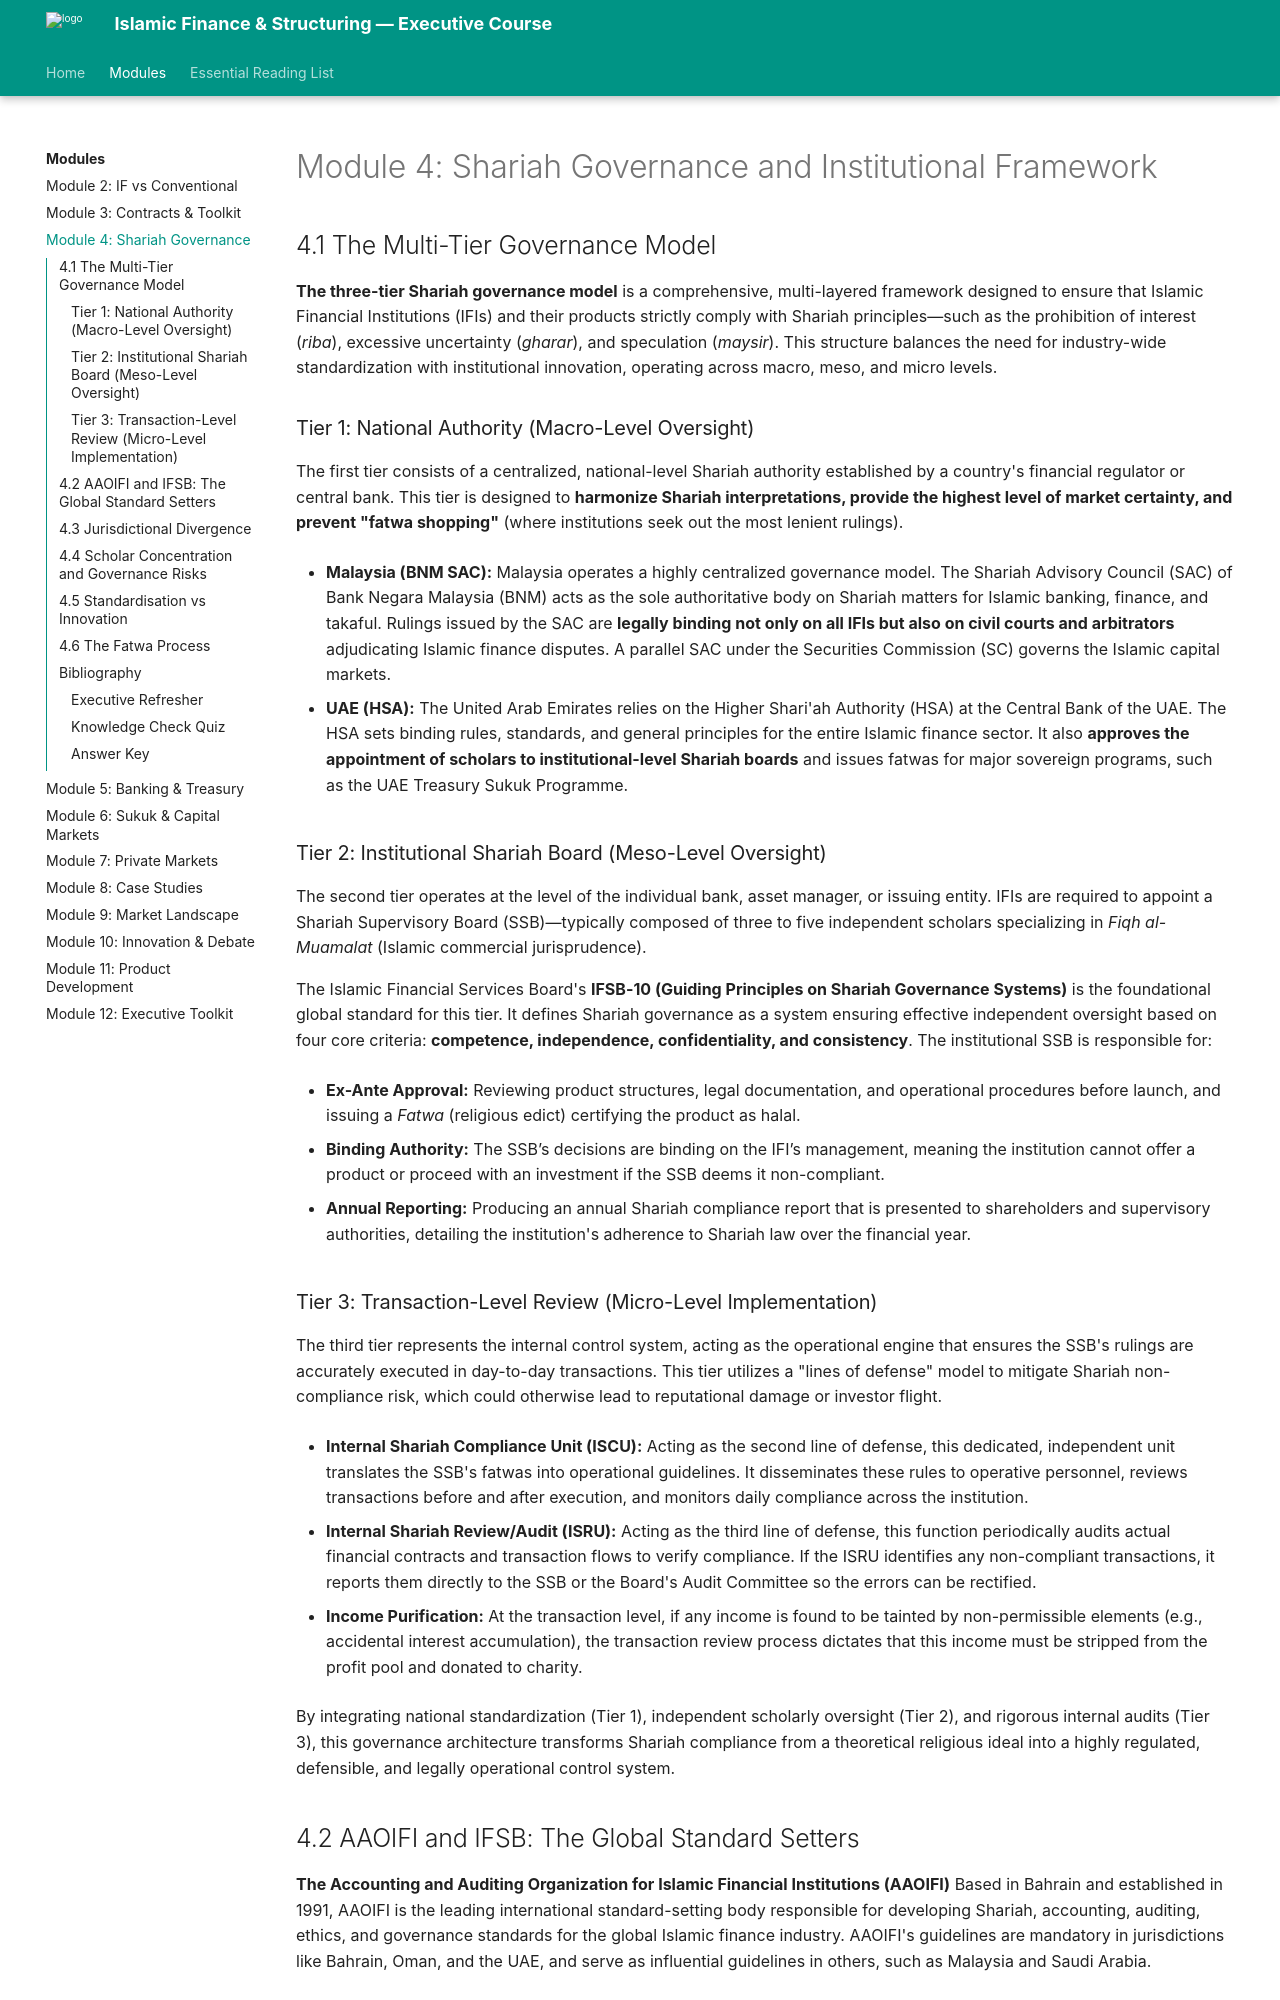

repository: DGnomeUT/Islamic_Finance · page: module-04-shariah-governance-and-institutional-framework/index.html · generator: mkdocs

---
title: "Module 4: Shariah Governance and Institutional Framework"
description: "Executive course module on Shariah Governance and Institutional Framework"
---

# Module 4: Shariah Governance and Institutional Framework


## 4.1 The Multi-Tier Governance Model

**The three-tier Shariah governance model** is a comprehensive, multi-layered framework designed to ensure that Islamic Financial Institutions (IFIs) and their products strictly comply with Shariah principles—such as the prohibition of interest (*riba*), excessive uncertainty (*gharar*), and speculation (*maysir*) [1-3]. This structure balances the need for industry-wide standardization with institutional innovation, operating across macro, meso, and micro levels [4-6]. 

### Tier 1: National Authority (Macro-Level Oversight)
The first tier consists of a centralized, national-level Shariah authority established by a country's financial regulator or central bank [5, 7]. This tier is designed to **harmonize Shariah interpretations, provide the highest level of market certainty, and prevent "fatwa shopping"** (where institutions seek out the most lenient rulings) [4, 8]. 

*   **Malaysia (BNM SAC):** Malaysia operates a highly centralized governance model [7]. The Shariah Advisory Council (SAC) of Bank Negara Malaysia (BNM) acts as the sole authoritative body on Shariah matters for Islamic banking, finance, and takaful [9-11]. Rulings issued by the SAC are **legally binding not only on all IFIs but also on civil courts and arbitrators** adjudicating Islamic finance disputes [9, 12-14]. A parallel SAC under the Securities Commission (SC) governs the Islamic capital markets [15, 16].
*   **UAE (HSA):** The United Arab Emirates relies on the Higher Shari'ah Authority (HSA) at the Central Bank of the UAE [17-19]. The HSA sets binding rules, standards, and general principles for the entire Islamic finance sector [17, 19]. It also **approves the appointment of scholars to institutional-level Shariah boards** and issues fatwas for major sovereign programs, such as the UAE Treasury Sukuk Programme [18, 20, 21].

### Tier 2: Institutional Shariah Board (Meso-Level Oversight)
The second tier operates at the level of the individual bank, asset manager, or issuing entity. IFIs are required to appoint a Shariah Supervisory Board (SSB)—typically composed of three to five independent scholars specializing in *Fiqh al-Muamalat* (Islamic commercial jurisprudence) [22-24]. 

The Islamic Financial Services Board's **IFSB-10 (Guiding Principles on Shariah Governance Systems)** is the foundational global standard for this tier [25, 26]. It defines Shariah governance as a system ensuring effective independent oversight based on four core criteria: **competence, independence, confidentiality, and consistency** [27-29]. 
The institutional SSB is responsible for:
*   **Ex-Ante Approval:** Reviewing product structures, legal documentation, and operational procedures before launch, and issuing a *Fatwa* (religious edict) certifying the product as halal [23, 30, 31].
*   **Binding Authority:** The SSB’s decisions are binding on the IFI’s management, meaning the institution cannot offer a product or proceed with an investment if the SSB deems it non-compliant [23, 32, 33].
*   **Annual Reporting:** Producing an annual Shariah compliance report that is presented to shareholders and supervisory authorities, detailing the institution's adherence to Shariah law over the financial year [34, 35].
